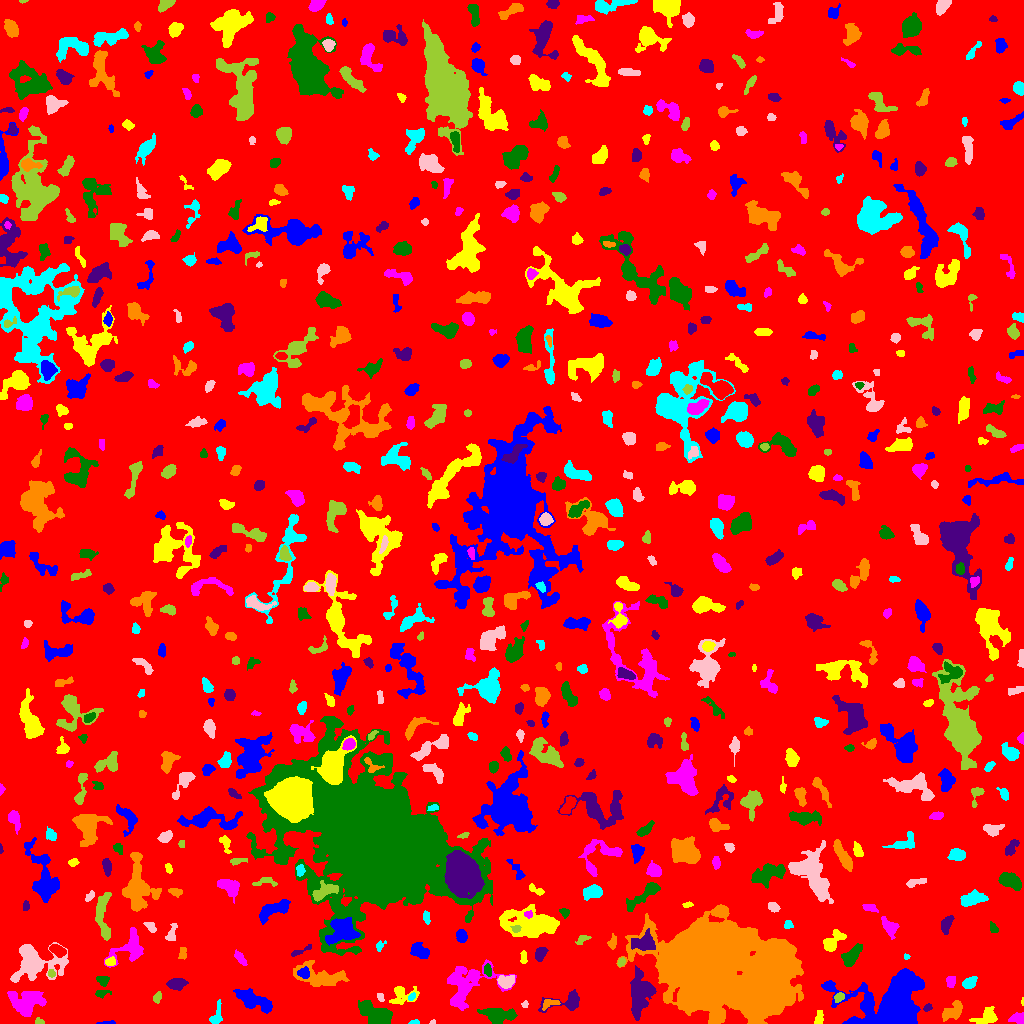

The table this chart was drawn from, first rows:
ID, X, Y, A, B, theta, total_flux, mu_max, mu_median, mu_mean, R_fwhm, R_e, R10, R90, x_start, x_end, y_start, y_end, area, greylevel
0, 501.9, 515.3, 296.2, 293.5, -0.8524, 1286533, 18.0, 1.0, 1.564, 8.387, 228.1, 85.17, 378.9, 0, 1023, 0, 1023, 822363, 1.564
1, 107.0, 0.6818, 5.318, 0.7384, 0.03567, 88.0, 4.0, 2.0, 1.63, 3.241, 2.459, 0.7979, 3.613, 96, 115, 0, 3, 54, 5.63
2, 987.1, 6.611, 6.189, 3.786, 0.3728, 779.0, 8.0, 3.0, 2.929, 4.618, 5.262, 1.871, 8.234, 969, 997, 0, 17, 266, 5.929
3, 1018, 4.9, 3.795, 2.427, -0.004921, 320.0, 6.0, 2.0, 2.27, 4.334, 3.523, 1.382, 5.528, 1008, 1023, 0, 11, 141, 6.27
4, 499, 8.684, 8.111, 3.349, -0.09382, 1226, 8.0, 3.0, 2.961, 6.817, 6.024, 2.326, 9.575, 477, 517, 0, 15, 414, 6.961
5, 639.9, 29.89, 10.47, 5.378, 1.464, 2435, 7.0, 3.0, 3.238, 10.78, 8.704, 3.568, 13.07, 630, 656, 3, 58, 752, 8.238
6, 953.1, 12.55, 6.227, 3.39, 0.6307, 882.0, 7.0, 3.0, 3.219, 6.024, 5.171, 2.034, 8.098, 942, 962, 2, 23, 274, 7.219
7, 414.5, 0.9304, 2.266, 0.9306, 0.06147, 115.0, 7.0, 2.0, 2.614, 2.326, 1.784, 0.5642, 2.764, 408, 419, 0, 4, 44, 7.614
8, 432.7, 1.024, 1.187, 0.961, 0.3339, 42.0, 5.0, 1.0, 1.615, 1.596, 1.262, 0.0, 2.034, 429, 435, 0, 4, 26, 6.615
9, 39.19, 1.671, 2.123, 1.446, -0.1647, 152.0, 7.0, 3.0, 2.868, 2.523, 2.111, 0.7979, 3.338, 35, 44, 0, 6, 53, 6.868
10, 583.8, 8.765, 2.6, 1.069, -0.369, 85.0, 4.0, 1.0, 1.771, 2.646, 1.954, 0.7979, 3.385, 579, 590, 6, 11, 48, 5.771
11, 255.6, 22.35, 10.33, 3.429, -0.427, 1973, 9.0, 4.0, 3.954, 7.777, 7.001, 2.706, 10.97, 233, 272, 10, 35, 499, 6.954
12, 818.9, 4.798, 3.412, 1.863, 1.416, 258.0, 6.0, 2.0, 2.411, 3.742, 2.985, 1.128, 4.853, 814, 823, 0, 13, 107, 6.411
13, 26.15, 21.63, 8.169, 6.629, 0.1091, 4126, 15.0, 6.0, 6.437, 7.878, 8.058, 3.038, 12.58, 7, 46, 7, 32, 641, 8.437
14, 374.9, 9.365, 9.426, 4.241, -0.4731, 3118, 12.0, 6.0, 5.732, 9.424, 7.548, 3.038, 11.49, 358, 392, 0, 23, 544, 8.732
15, 927.5, 15.61, 2.172, 1.642, 0.7072, 177.0, 7.0, 3.0, 2.95, 2.646, 2.394, 0.7979, 3.742, 923, 932, 12, 20, 60, 8.95
16, 550.1, 19.78, 5.221, 1.924, 0.2434, 129.0, 3.0, 1.0, 1.093, 3.141, 3.038, 1.128, 5.015, 542, 560, 13, 24, 118, 7.093
17, 216.5, 8.021, 6.303, 2.52, 1.301, 421.0, 5.0, 2.0, 2.536, 5.015, 4.146, 1.596, 6.333, 209, 222, 0, 24, 166, 6.536
18, 524.9, 19.0, 1.674, 1.591, 0.886, 75.0, 3.0, 2.0, 1.705, 2.764, 2.034, 0.7979, 3.192, 521, 528, 16, 23, 44, 5.705
19, 157.1, 25.88, 2.66, 1.848, 1.216, 207.0, 5.0, 2.0, 2.494, 3.432, 2.821, 1.128, 4.37, 153, 161, 20, 32, 83, 6.494
20, 196.4, 19, 9.941, 2.31, 1.533, 906.0, 9.0, 3.0, 3.525, 4.549, 4.853, 1.784, 7.999, 191, 202, 3, 35, 257, 6.525
21, 866.4, 17.71, 2.653, 1.728, -1.381, 151.0, 4.0, 2.0, 1.798, 4.029, 2.706, 0.9772, 4.184, 862, 870, 12, 23, 84, 12.8
22, 1023, 21.48, 1.949, 0.5777, 1.544, 44.0, 5.0, 2.0, 2.0, 1.596, 1.262, 0.0, 2.034, 1021, 1023, 18, 26, 22, 8.0
23, 466.4, 39.91, 14.94, 9.95, 0.3933, 5764, 16.0, 5.0, 5.662, 7.548, 10.37, 3.568, 16.34, 447, 516, 13, 64, 1018, 6.662
24, 102.3, 30.71, 4.113, 1.834, 0.1063, 275.0, 7.0, 3.0, 2.957, 2.877, 3.038, 1.128, 4.754, 95, 111, 25, 33, 93, 5.957
25, 569.3, 21.56, 9.468, 4.256, 0.2097, 838.0, 7.0, 2.0, 2.602, 5.726, 4.787, 1.871, 8.195, 538, 579, 11, 34, 322, 6.602
26, 766.3, 43.03, 14.77, 7.574, 1.215, 42665, 59.0, 14.0, 18.63, 12.68, 12.96, 4.983, 22.01, 743, 794, 10, 78, 2290, 31.63
27, 411.6, 26.8, 1.977, 1.238, 0.6645, 65.0, 3.0, 1.0, 1.226, 2.459, 1.954, 0.7979, 3.192, 408, 415, 23, 31, 53, 8.226
28, 380.5, 26.23, 2.273, 1.587, -1.039, 183.0, 5.0, 3.0, 3.211, 3.385, 2.459, 0.9772, 3.742, 377, 384, 22, 30, 57, 8.211
29, 839, 26.2, 2.485, 1.946, 0.6256, 244.0, 6.0, 3.0, 2.773, 3.785, 2.821, 1.128, 4.442, 834, 844, 21, 31, 88, 10.77
30, 63.27, 29.39, 2.845, 1.889, -1.379, 150.0, 5.0, 2.0, 1.705, 2.394, 2.523, 0.7979, 4.222, 59, 68, 21, 33, 88, 5.705
31, 891.6, 17.6, 17.27, 12.95, 0.4492, 23900, 45.0, 7.0, 9.282, 8.33, 13.04, 4.549, 22.78, 821, 924, 0, 55, 2575, 13.28
32, 401.6, 28.8, 7.067, 4.992, 0.177, 832.0, 8.0, 2.0, 2.919, 4.82, 5.046, 1.784, 8.368, 389, 419, 19, 37, 285, 5.919
33, 950.7, 42.69, 2.749, 2.222, 1.511, 275.0, 5.0, 2.0, 2.67, 3.909, 3.09, 1.262, 4.82, 946, 955, 36, 47, 103, 6.67
34, 102.7, 43.24, 2.835, 2.22, -0.2858, 288.0, 6.0, 2.0, 2.618, 4.068, 3.141, 1.128, 4.918, 96, 109, 37, 47, 110, 6.618
35, 176.4, 39.42, 4.122, 2.696, 0.1507, 1132, 13.0, 5.0, 5.632, 4.918, 4.184, 1.693, 6.676, 166, 188, 33, 45, 201, 8.632
36, 321.4, 45.95, 12.5, 4.707, -0.1964, 2083, 10.0, 2.0, 3.19, 6.58, 6.91, 2.646, 12.02, 293, 349, 37, 63, 653, 8.19
37, 969.3, 40.75, 3.496, 2.282, 0.6422, 553.0, 9.0, 3.0, 3.687, 4.068, 3.568, 1.382, 5.726, 962, 977, 35, 47, 150, 7.687
38, 505.9, 42.38, 4.175, 2.63, 0.07764, 891.0, 13.0, 4.0, 4.617, 3.989, 3.989, 1.493, 6.531, 497, 514, 35, 48, 193, 9.617
39, 50.92, 49.85, 1.968, 1.645, -0.3153, 133.0, 5.0, 2.0, 2.333, 2.932, 2.185, 0.7979, 3.338, 48, 55, 46, 54, 57, 9.333
40, 584.9, 56.4, 7.78, 4.244, -0.6549, 2312, 9.0, 5.0, 4.797, 9.009, 7.047, 2.821, 10.79, 569, 598, 43, 68, 482, 7.797
41, 303.8, 50.61, 2.869, 2.631, -0.1903, 464.0, 7.0, 4.0, 3.867, 4.514, 3.523, 1.382, 5.441, 297, 309, 45, 57, 120, 11.87
42, 110.3, 61.65, 2.44, 1.819, 0.2009, 202.0, 5.0, 2.0, 2.376, 3.568, 2.706, 1.128, 4.222, 105, 115, 58, 67, 85, 9.376
43, 239.7, 65.7, 4.291, 1.658, -0.906, 197.0, 4.0, 2.0, 1.642, 4.406, 3.241, 1.262, 5.171, 234, 247, 58, 74, 120, 5.642
44, 487.5, 53.19, 2.854, 1.761, -1.377, 241.0, 6.0, 3.0, 2.739, 3.868, 2.821, 1.128, 4.442, 484, 491, 47, 60, 88, 8.739
45, 540.3, 69.9, 3.371, 2.386, 0.9792, 440.0, 6.0, 3.0, 3.034, 5.046, 3.568, 1.493, 5.585, 535, 548, 62, 76, 145, 7.034
46, 183.2, 71.08, 3.105, 1.434, -1.376, 111.0, 4.0, 1.0, 1.233, 3.241, 2.523, 0.9772, 4.029, 178, 186, 64, 76, 90, 6.233
47, 906, 66.7, 1.565, 1.38, -0.1185, 61.0, 3.0, 2.0, 1.794, 2.646, 1.871, 0.7979, 2.764, 904, 910, 64, 70, 34, 7.794
48, 33.47, 60.54, 12.42, 8.74, 0.08231, 4459, 12.0, 3.0, 4.312, 9.641, 9.097, 3.523, 15.56, 10, 68, 41, 81, 1034, 7.312
49, 621.1, 61.35, 1.971, 1.566, 0.8561, 142.0, 5.0, 2.0, 2.254, 2.821, 2.185, 0.7979, 3.523, 617, 625, 57, 66, 63, 8.254
50, 57.31, 73.8, 3.792, 2.141, -0.473, 415.0, 8.0, 2.0, 2.515, 4.068, 3.478, 1.262, 5.614, 49, 66, 66, 79, 165, 8.515
51, 419.3, 72.61, 4.397, 2.866, -0.6171, 654.0, 7.0, 2.0, 2.759, 5.078, 4.406, 1.693, 7.047, 410, 429, 65, 81, 237, 6.759
52, 523.5, 65.5, 3.515, 1.581, -0.0, 112.0, 3.0, 1.0, 1.383, 3.09, 2.821, 0.9772, 4.583, 520, 527, 60, 73, 81, 5.383
53, 130.3, 74.83, 9.76, 6.407, 0.5734, 1193, 8.0, 2.0, 2.358, 5.412, 6.507, 2.326, 10.72, 104, 143, 56, 96, 506, 6.358
54, 851.3, 67.37, 5.933, 2.843, 0.8527, 936.0, 8.0, 3.0, 3.273, 5.944, 4.886, 1.954, 7.979, 841, 862, 57, 80, 286, 7.273
55, 301, 72.56, 7.33, 1.272, 0.4266, 177.0, 4.0, 2.0, 1.77, 4.029, 3.09, 1.128, 5.078, 291, 311, 67, 79, 100, 6.77
56, 612.3, 80.64, 3.613, 1.972, 1.414, 184.0, 4.0, 2.0, 1.822, 4.297, 3.192, 1.128, 5.078, 607, 616, 74, 90, 101, 6.822
57, 379.8, 77.61, 2.993, 1.897, 0.9176, 135.0, 4.0, 2.0, 1.849, 3.742, 2.706, 0.9772, 4.26, 376, 386, 72, 83, 73, 6.849
58, 171.5, 89.75, 5.052, 2.329, 1.255, 334.0, 4.0, 2.0, 2.511, 6.206, 3.827, 1.596, 5.89, 165, 177, 83, 100, 133, 5.511
59, 582.3, 84.13, 3.984, 1.863, 0.5145, 221.0, 4.0, 2.0, 2.376, 4.983, 3.241, 1.262, 4.82, 575, 591, 79, 88, 93, 5.376
... 680 more rows
